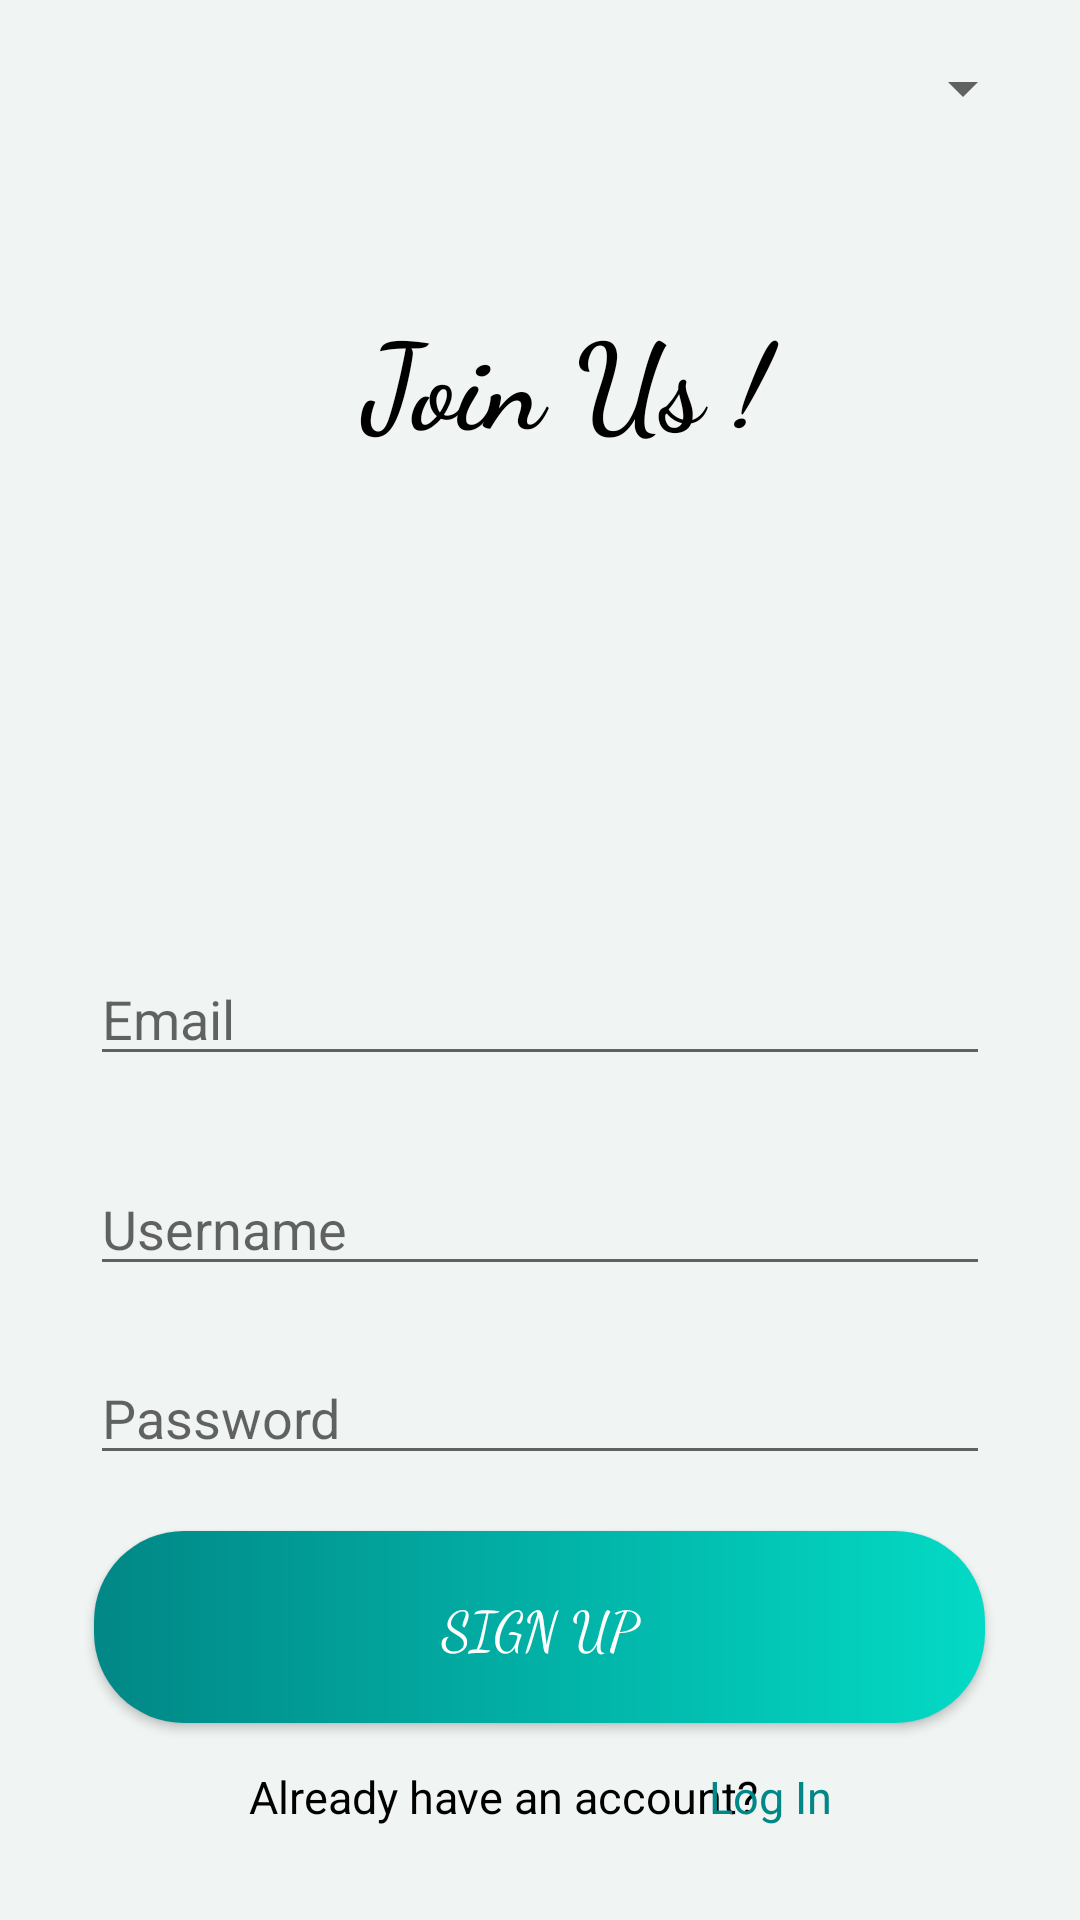

Here is an Android app screen rendered from its layout file. Give the layout XML and the strings, colors and styles it references.
<!-- AndroidManifest.xml: application theme Theme.Callendar -->
<!-- res/layout/activity_signup.xml -->
<?xml version="1.0" encoding="utf-8"?>
<androidx.constraintlayout.widget.ConstraintLayout xmlns:android="http://schemas.android.com/apk/res/android"
    xmlns:app="http://schemas.android.com/apk/res-auto"
    xmlns:tools="http://schemas.android.com/tools"
    android:layout_width="match_parent"
    android:layout_height="match_parent"
    android:background="@color/background"
    tools:context=".MainActivity">

    <ImageView
        android:id="@+id/shape"
        android:layout_width="wrap_content"
        android:layout_height="wrap_content"
        android:src="@drawable/shape"
        tools:ignore="MissingConstraints"
        tools:layout_editor_absoluteX="4dp"
        tools:layout_editor_absoluteY="1dp" />

    <TextView
        android:id="@+id/signup_title"
        android:layout_width="270dp"
        android:layout_height="62dp"
        android:fontFamily="cursive"
        android:text="@string/signup_title"
        android:textAlignment="center"
        android:textColor="@color/black"
        android:textSize="40dp"
        android:textStyle="bold"
        android:transitionName="splashImage"
        app:layout_constraintBottom_toBottomOf="parent"
        app:layout_constraintEnd_toEndOf="parent"
        app:layout_constraintHorizontal_bias="0.595"
        app:layout_constraintStart_toStartOf="parent"
        app:layout_constraintTop_toTopOf="parent"
        app:layout_constraintVertical_bias="0.17"
        tools:ignore="MissingConstraints" />

    <EditText
        android:id="@+id/signup_email"
        android:layout_width="match_parent"
        android:layout_height="wrap_content"
        android:layout_marginHorizontal="30dp"
        android:hint="@string/signup_email"
        app:layout_constraintBottom_toBottomOf="parent"
        app:layout_constraintEnd_toEndOf="parent"
        app:layout_constraintStart_toStartOf="parent"
        app:layout_constraintTop_toTopOf="parent"
        app:layout_constraintVertical_bias="0.53"
        tools:ignore="MissingConstraints" />

    <EditText
        android:id="@+id/signup_username"
        android:layout_width="match_parent"
        android:layout_height="wrap_content"
        android:layout_marginHorizontal="30dp"
        android:hint="@string/signup_username"
        app:layout_constraintBottom_toBottomOf="parent"
        app:layout_constraintEnd_toEndOf="parent"
        app:layout_constraintStart_toStartOf="parent"
        app:layout_constraintTop_toTopOf="parent"
        app:layout_constraintVertical_bias="0.647"
        tools:ignore="MissingConstraints" />

    <TextView
        android:id="@+id/move_label"
        android:layout_width="208dp"
        android:layout_height="32dp"
        android:gravity="center"
        android:text="@string/signup_button_label"
        android:textColor="@color/black"
        android:textSize="15dp"
        android:transitionName="splashImage"
        app:layout_constraintBottom_toBottomOf="parent"
        app:layout_constraintEnd_toEndOf="parent"
        app:layout_constraintHorizontal_bias="0.418"
        app:layout_constraintStart_toStartOf="parent"
        app:layout_constraintTop_toTopOf="parent"
        app:layout_constraintVertical_bias="0.959"
        tools:ignore="MissingConstraints" />

    <Button
        android:id="@+id/signup_button"
        android:layout_width="297dp"
        android:layout_height="64dp"
        android:background="@drawable/rounded_button"
        android:fontFamily="cursive"
        android:text="@string/signup_button"
        android:textAlignment="center"
        android:textColor="@color/white"
        android:textSize="18dp"
        app:layout_constraintBottom_toBottomOf="parent"
        app:layout_constraintEnd_toEndOf="parent"
        app:layout_constraintHorizontal_bias="0.496"
        app:layout_constraintStart_toStartOf="parent"
        app:layout_constraintTop_toTopOf="parent"
        app:layout_constraintVertical_bias="0.886"
        tools:ignore="MissingConstraints" />

    <TextView
        android:id="@+id/move_link"
        android:layout_width="142dp"
        android:layout_height="32dp"
        android:gravity="center"
        android:text="@string/signup_button_link"
        android:textColor="@color/teal_700"
        android:textSize="15dp"
        android:transitionName="splashImage"
        app:layout_constraintBottom_toBottomOf="parent"
        app:layout_constraintEnd_toEndOf="parent"
        app:layout_constraintHorizontal_bias="0.851"
        app:layout_constraintStart_toStartOf="parent"
        app:layout_constraintTop_toTopOf="parent"
        app:layout_constraintVertical_bias="0.959"
        tools:ignore="MissingConstraints" />

    <EditText
        android:id="@+id/signup_password"
        android:layout_width="match_parent"
        android:layout_height="wrap_content"
        android:layout_marginHorizontal="30dp"
        android:hint="@string/signup_password"
        android:inputType="textPassword"
        app:layout_constraintBottom_toBottomOf="parent"
        app:layout_constraintEnd_toEndOf="parent"
        app:layout_constraintStart_toStartOf="parent"
        app:layout_constraintTop_toTopOf="parent"
        app:layout_constraintVertical_bias="0.752"
        tools:ignore="MissingConstraints" />

    <ImageView
        android:id="@+id/agenda"
        android:layout_width="157dp"
        android:layout_height="123dp"
        android:src="@drawable/contract"
        android:transitionName="splashImage"
        app:layout_constraintBottom_toBottomOf="parent"
        app:layout_constraintEnd_toEndOf="parent"
        app:layout_constraintStart_toStartOf="parent"
        app:layout_constraintTop_toTopOf="parent"
        app:layout_constraintVertical_bias="0.348" />

    <Spinner
        android:id="@+id/select_language"
        android:layout_width="wrap_content"
        android:layout_height="wrap_content"
        app:layout_constraintBottom_toBottomOf="parent"
        app:layout_constraintEnd_toEndOf="parent"
        app:layout_constraintHorizontal_bias="0.952"
        app:layout_constraintStart_toStartOf="parent"
        app:layout_constraintTop_toTopOf="parent"
        app:layout_constraintVertical_bias="0.028" />



</androidx.constraintlayout.widget.ConstraintLayout>
<!-- resources referenced by this layout -->
<resources>
  <color name="background">#F0F4F3</color>
  <color name="black">#FF000000</color>
  <color name="teal_700">#FF018786</color>
  <color name="white">#FFFFFFFF</color>
  <!-- drawable rounded_button (drawable) -->
  <?xml version="1.0" encoding="utf-8"?>
  <shape xmlns:android="http://schemas.android.com/apk/res/android">
  
      <gradient
          android:startColor="@color/teal_700"
          android:endColor="@color/teal_200">
      </gradient>
  
      <corners
          android:radius="30dp">
      </corners>
  </shape>
  <string name="signup_button">Sign Up</string>
  <string name="signup_button_label">Already have an account?</string>
  <string name="signup_button_link">Log In</string>
  <string name="signup_email">Email</string>
  <string name="signup_password">Password</string>
  <string name="signup_title">Join Us !</string>
  <string name="signup_username">Username</string>
  <style name="Theme.Callendar" parent="Theme.MaterialComponents.DayNight.DarkActionBar">
          
          <item name="colorPrimary">@color/purple_500</item>
          <item name="colorPrimaryVariant">@color/purple_700</item>
          <item name="colorOnPrimary">@color/white</item>
          
          <item name="colorSecondary">@color/teal_200</item>
          <item name="colorSecondaryVariant">@color/teal_700</item>
          <item name="colorOnSecondary">@color/black</item>
          
          <item name="android:statusBarColor" tools:targetApi="l">?attr/colorPrimaryVariant</item>
          
      </style>
  <color name="teal_200">#FF03DAC5</color>
  <color name="purple_500">#FF6200EE</color>
  <color name="purple_700">#FF3700B3</color>
</resources>
